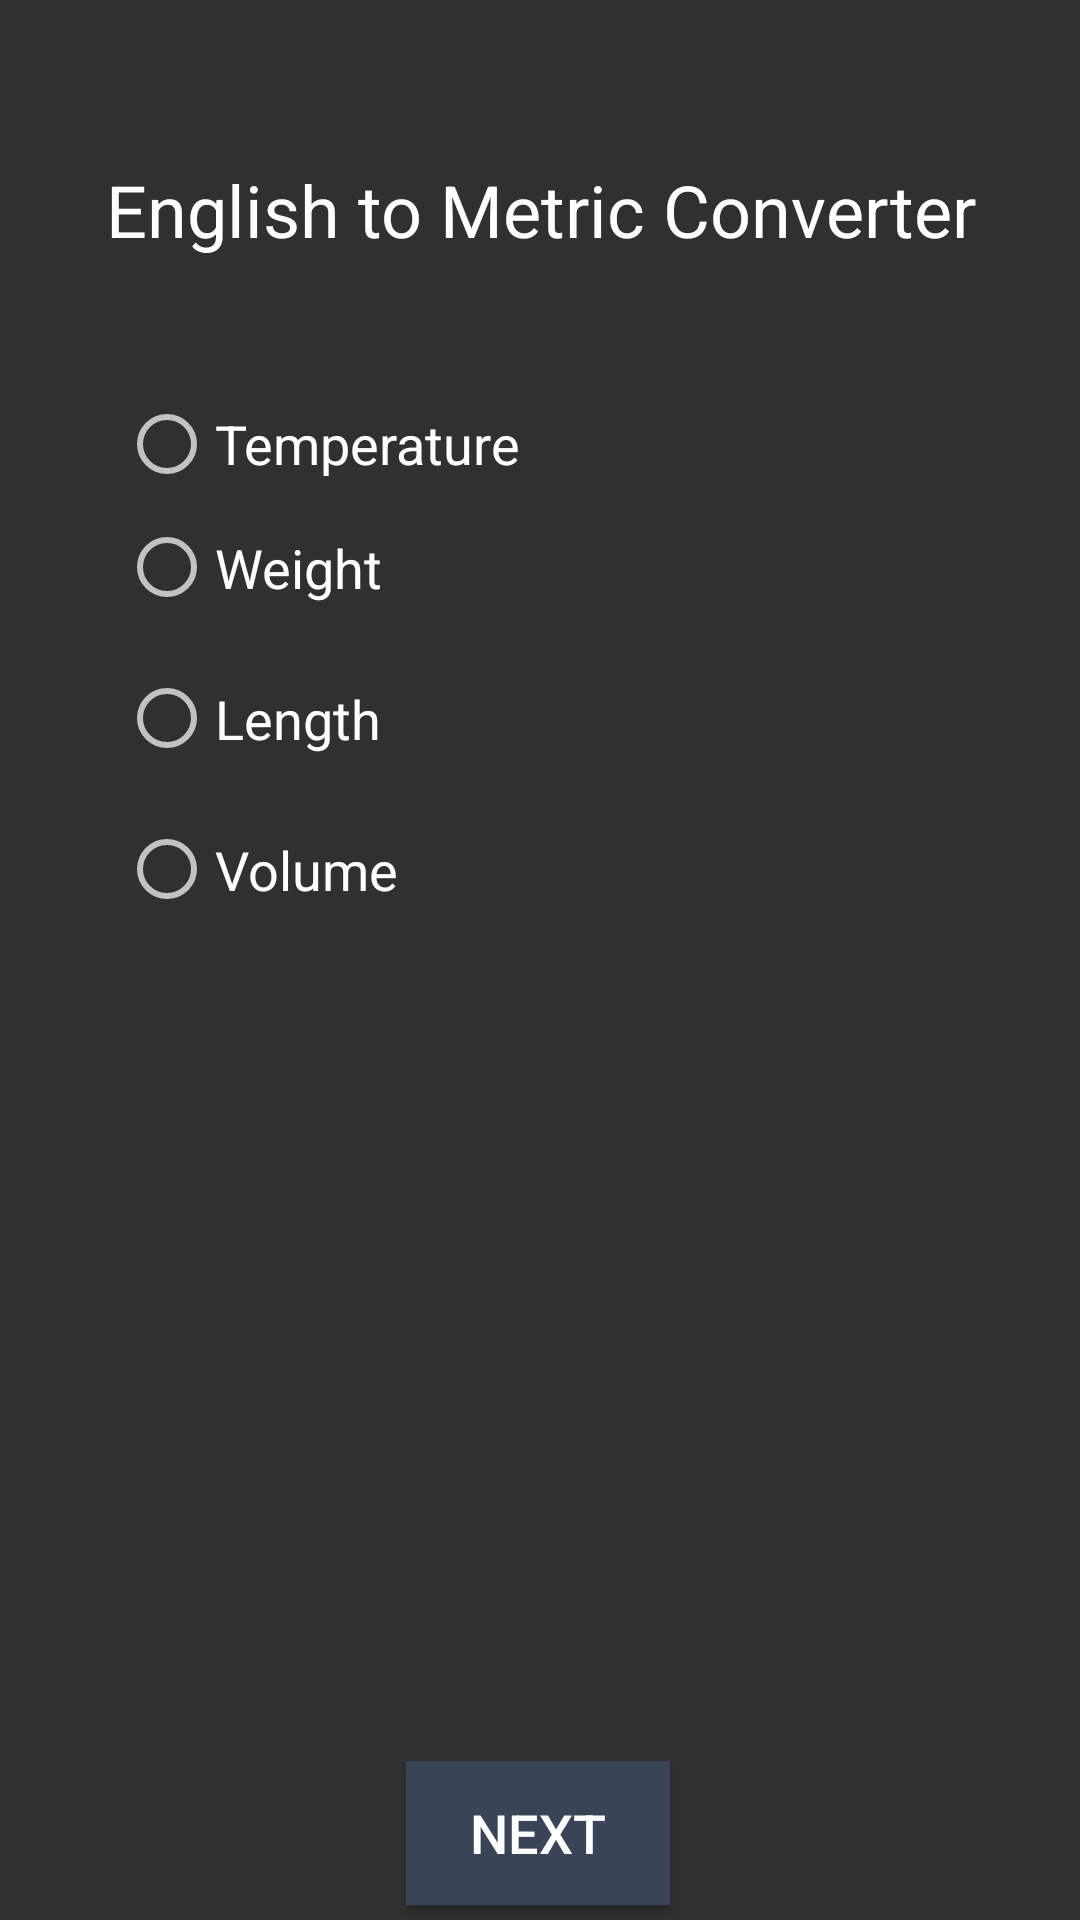

This screen was rendered from an Android layout file. Write that file and the resources it references.
<!-- AndroidManifest.xml: application theme AppTheme -->
<!-- res/layout/activity_main.xml -->
<?xml version="1.0" encoding="utf-8"?>
<android.support.constraint.ConstraintLayout xmlns:android="http://schemas.android.com/apk/res/android"
    xmlns:app="http://schemas.android.com/apk/res-auto"
    xmlns:tools="http://schemas.android.com/tools"
    android:layout_width="match_parent"
    android:layout_height="match_parent"
    tools:context=".MainActivity">

    <TextView
        android:id="@+id/txtTitle"
        android:layout_width="360dp"
        android:layout_height="124dp"
        android:layout_marginStart="8dp"
        android:layout_marginTop="8dp"
        android:layout_marginEnd="8dp"
        android:gravity="center"
        android:inputType="none"
        android:text="@string/txtTitle"
        android:textColor="@android:color/white"
        android:textSize="24sp"
        app:layout_constraintEnd_toEndOf="parent"
        app:layout_constraintStart_toStartOf="parent"
        app:layout_constraintTop_toTopOf="parent" />

    <RadioGroup
        android:id="@+id/idRadGroup"
        android:layout_width="280dp"
        android:layout_height="183dp"
        android:layout_marginStart="8dp"
        android:layout_marginEnd="8dp"
        app:layout_constraintEnd_toEndOf="parent"
        app:layout_constraintHorizontal_bias="0.497"
        app:layout_constraintStart_toStartOf="parent"
        app:layout_constraintTop_toBottomOf="@+id/txtTitle">

        <RadioButton
            android:id="@+id/rbTemp"
            android:layout_width="wrap_content"
            android:layout_height="wrap_content"
            android:text="@string/temp"
            android:textColor="@android:color/white"
            android:textSize="18sp"
            tools:layout_editor_absoluteX="141dp"
            tools:layout_editor_absoluteY="159dp" />

        <RadioButton
            android:id="@+id/rbWeight"
            android:layout_width="wrap_content"
            android:layout_height="wrap_content"
            android:layout_weight="1"
            android:text="@string/weight"
            android:textColor="@android:color/white"
            android:textSize="18sp" />

        <RadioButton
            android:id="@+id/rbLength"
            android:layout_width="wrap_content"
            android:layout_height="wrap_content"
            android:layout_weight="1"
            android:text="@string/length"
            android:textColor="@android:color/white"
            android:textSize="18sp" />

        <RadioButton
            android:id="@+id/rbVolume"
            android:layout_width="wrap_content"
            android:layout_height="wrap_content"
            android:layout_weight="1"
            android:text="@string/volume"
            android:textColor="@android:color/white"
            android:textSize="18sp" />
    </RadioGroup>

    <Button
        android:id="@+id/btnNext"
        android:layout_width="wrap_content"
        android:layout_height="48dp"
        android:layout_marginStart="8dp"
        android:layout_marginTop="20dp"
        android:layout_marginEnd="8dp"
        android:background="@color/colorPrimaryDark"
        android:text="@string/btnNext"
        android:textColor="@android:color/white"
        android:textSize="18sp"
        app:layout_constraintEnd_toEndOf="parent"
        app:layout_constraintHorizontal_bias="0.498"
        app:layout_constraintStart_toStartOf="parent"
        app:layout_constraintTop_toBottomOf="@+id/txtTable" />

    <TextView
        android:id="@+id/txtTable"
        android:layout_width="280dp"
        android:layout_height="240dp"
        android:layout_marginStart="8dp"
        android:layout_marginTop="12dp"
        android:layout_marginEnd="8dp"
        android:clickable="false"
        android:gravity="top|start"
        android:inputType="none"
        android:textColor="@android:color/white"
        android:textSize="18sp"
        app:layout_constraintEnd_toEndOf="parent"
        app:layout_constraintStart_toStartOf="parent"
        app:layout_constraintTop_toBottomOf="@+id/idRadGroup" />

</android.support.constraint.ConstraintLayout>
<!-- resources referenced by this layout -->
<resources>
  <color name="colorPrimaryDark">#3B4457</color>
  <string name="btnNext">Next</string>
  <string name="length">Length</string>
  <string name="temp">Temperature</string>
  <string name="txtTitle">English to Metric Converter</string>
  <string name="volume">Volume</string>
  <string name="weight">Weight</string>
  <style name="AppTheme" parent="Theme.AppCompat.NoActionBar">
          
          <item name="colorPrimary">@color/colorPrimary</item>
          <item name="colorPrimaryDark">@color/colorPrimaryDark</item>
          <item name="colorAccent">@color/colorAccent</item>
      </style>
  @android:style/Theme.Black.NoTitleBar
  <color name="colorPrimary">#424C61</color>
  <color name="colorAccent">#EEB138</color>
</resources>
